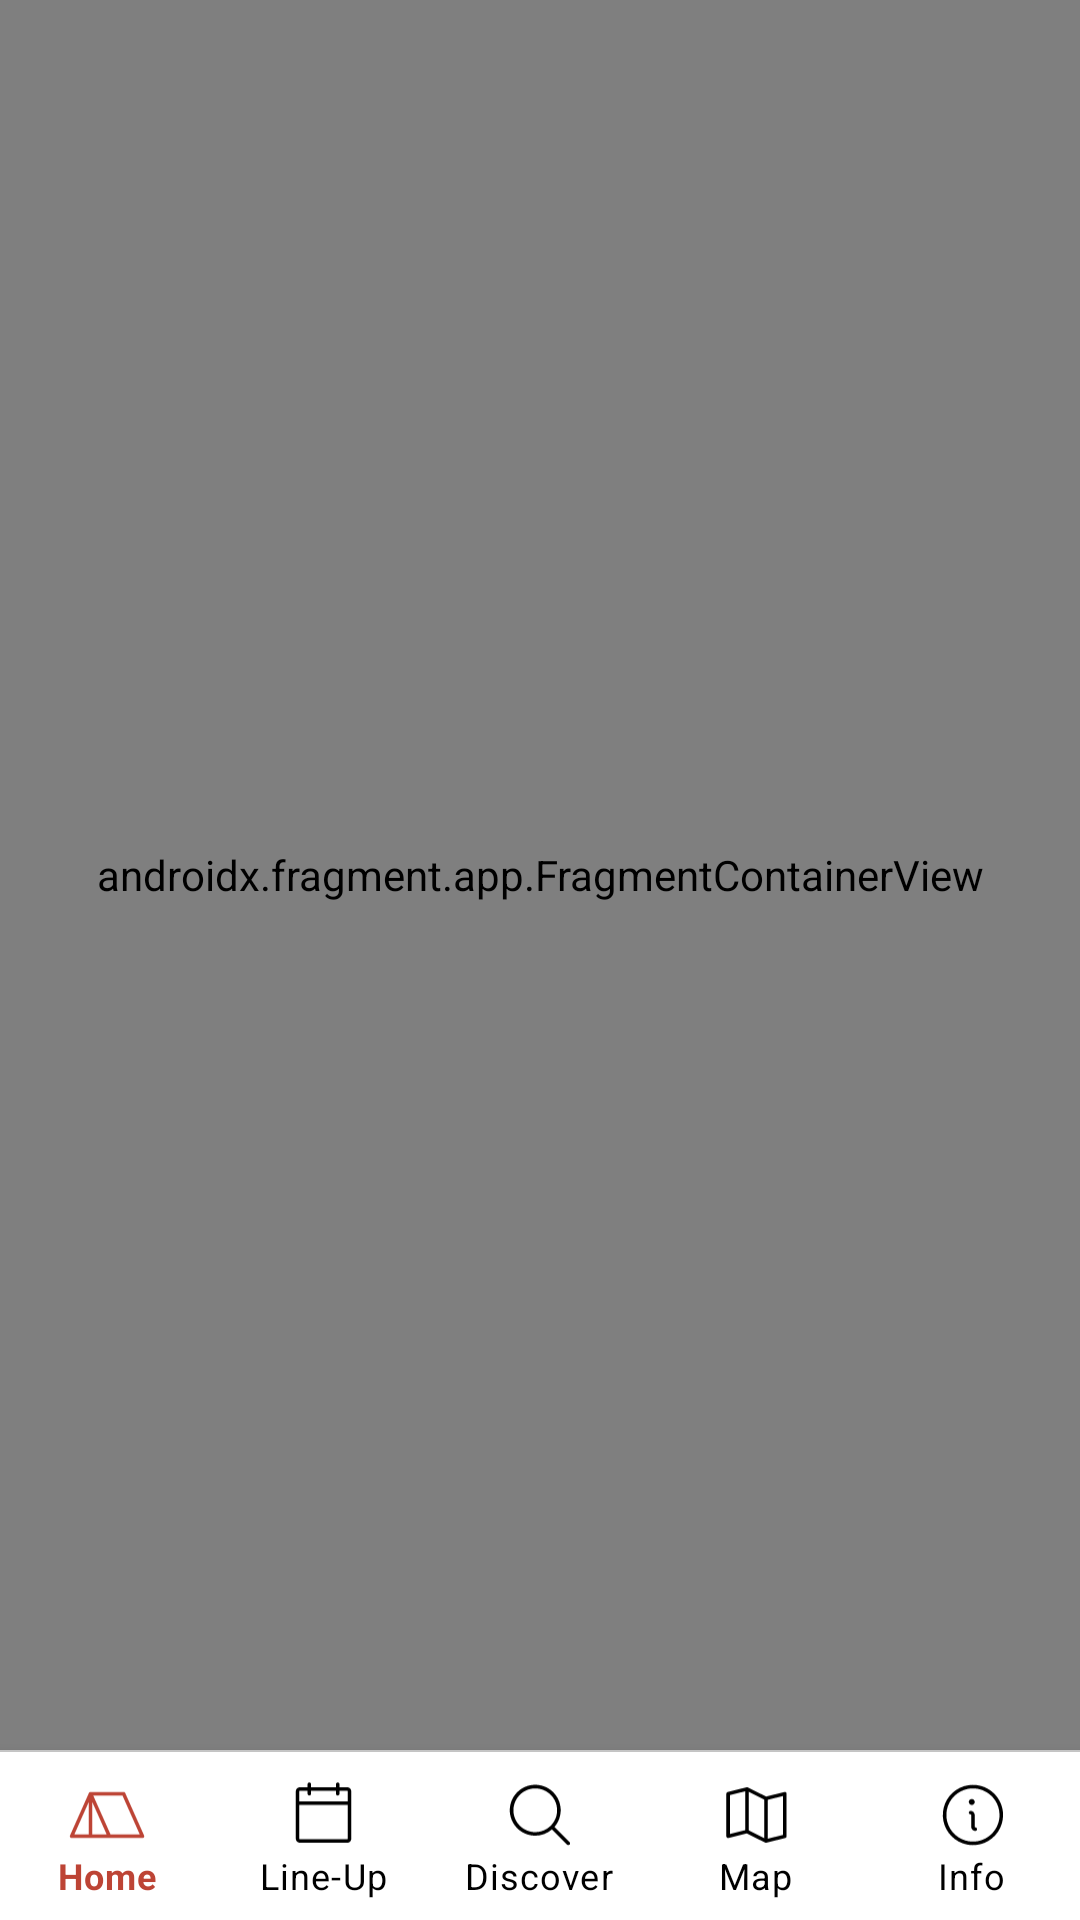

Here is an Android app screen rendered from its layout file. Give the layout XML and the strings, colors and styles it references.
<!-- AndroidManifest.xml: application theme Theme.SprintZeroTemplate -->
<!-- res/layout/activity_main_tabbed.xml -->
<?xml version="1.0" encoding="utf-8"?>
<LinearLayout
	xmlns:android="http://schemas.android.com/apk/res/android"
	xmlns:app="http://schemas.android.com/apk/res-auto"
	xmlns:tools="http://schemas.android.com/tools"
	android:layout_width="match_parent"
	android:layout_height="match_parent"
	android:gravity="center_horizontal"
	android:orientation="vertical">

	<androidx.fragment.app.FragmentContainerView
		android:layout_width="match_parent"
		android:layout_height="0dp"
		android:id="@+id/fragment_container_view_home"
		android:layout_weight="1"
		android:name="androidx.navigation.fragment.NavHostFragment"
		app:defaultNavHost="true"
		app:navGraph="@navigation/main_navigation"
		tools:layout="@layout/fragment_home" />

	<com.google.android.material.divider.MaterialDivider
		android:layout_width="match_parent"
		android:layout_height="0.5dp"
		android:alpha="0.2"
		android:background="@color/black" />

	<com.google.android.material.bottomnavigation.BottomNavigationView
		android:id="@+id/bottom_nav"
		android:layout_width="match_parent"
		android:layout_height="wrap_content"
		android:background="@color/white"
		android:layout_gravity="center"
		app:menu="@menu/bottom_nav"
		app:labelVisibilityMode="labeled"
		app:itemIconSize="26dp"
		app:itemIconTint="@color/bottom_nav_item_tint_selector"
		app:itemTextColor="@color/bottom_nav_item_tint_selector"
		app:itemRippleColor="@null" />

</LinearLayout>
<!-- res/layout/fragment_home.xml (included above) -->
<?xml version="1.0" encoding="utf-8"?>
<androidx.constraintlayout.widget.ConstraintLayout
	xmlns:android="http://schemas.android.com/apk/res/android"
	android:layout_width="match_parent"
	android:layout_height="match_parent"
	xmlns:app="http://schemas.android.com/apk/res-auto">

	<TextView
		android:id="@+id/text_sample"
		android:layout_width="match_parent"
		android:layout_height="wrap_content"
		android:textAlignment="center"
		app:layout_constraintTop_toTopOf="parent"
		app:layout_constraintBottom_toBottomOf="parent"
		android:text="Home"/>

</androidx.constraintlayout.widget.ConstraintLayout>
<!-- resources referenced by this layout -->
<resources>
  <color name="black">#FF000000</color>
  <color name="white">#FFFFFFFF</color>
  <style name="Theme.SprintZeroTemplate" parent="Theme.MaterialComponents.Light.NoActionBar">
  		
  		<item name="colorPrimary">@color/primary_300</item>
  		<item name="colorPrimaryVariant">@color/primary_200</item>
  		<item name="colorOnPrimary">@color/primary_300</item>
  		
  		<item name="colorSecondary">@color/primary_400</item>
  		<item name="colorSecondaryVariant">@color/primary_500</item>
  		<item name="colorOnSecondary">@color/primary_400</item>
  		
  		<item name="android:statusBarColor">@color/transparent</item>
  		<item name="android:windowLightStatusBar">false</item>
  		<item name="android:windowTranslucentNavigation">true</item>
  	</style>
  <color name="transparent">#00000000</color>
</resources>
